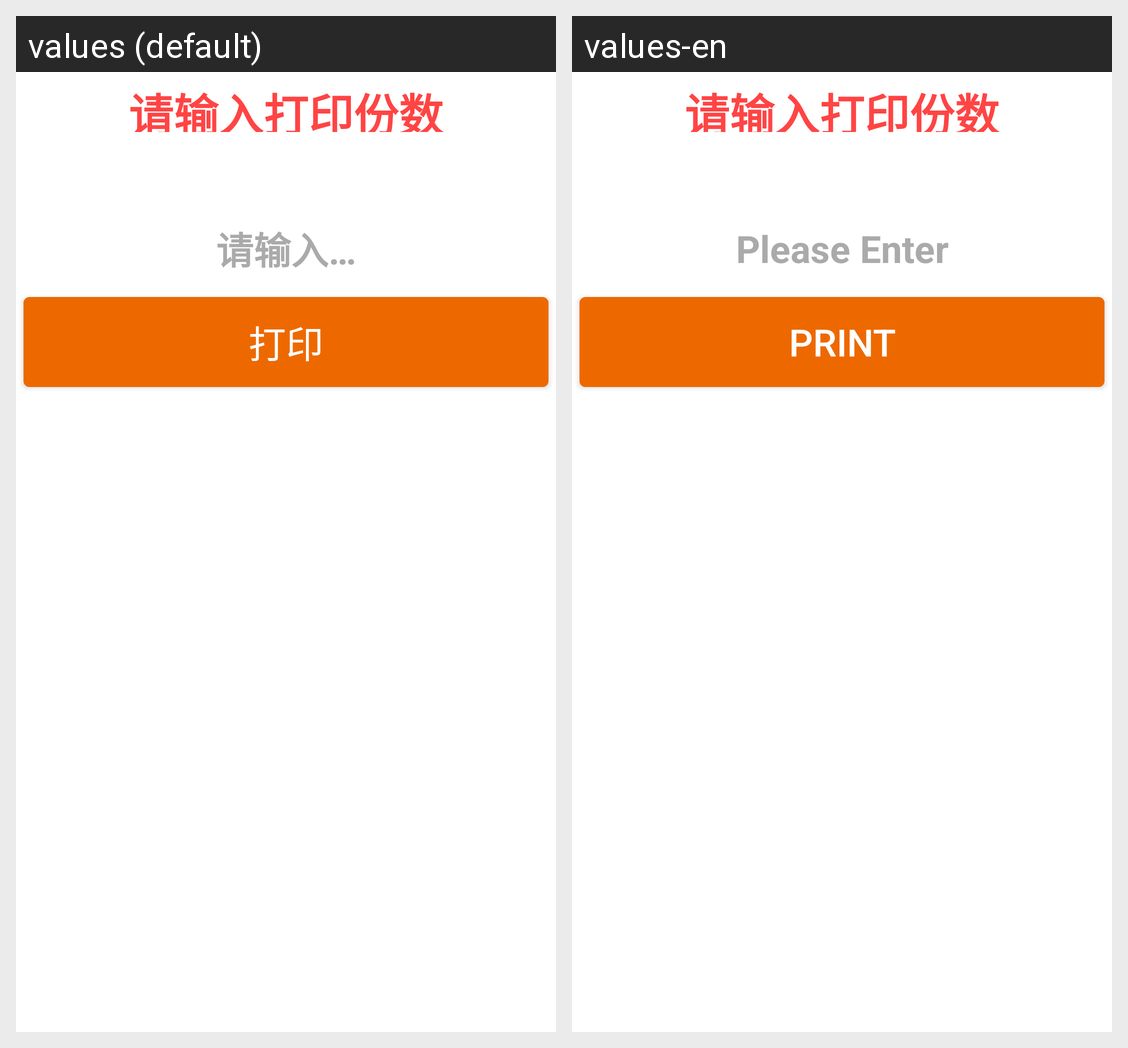

Locale-by-locale string values for the Android screen shown in this grid:
Android screen res/layout/dialog_print_layout.xml rendered under 2 locales, left to right: values (default), values-en. Device: Nexus 5 (rendered at 1080×1920; each locale shown at half size, 540×960, under a caption strip naming it); theme Theme.MaterialComponents.DayNight.NoActionBar.
Strings drawn on this screen, with the default value and each locale's value (text and hints the layout hard-codes, and strings that could not be matched under every locale, appear in the picture but are not listed):

dialog_print_title
  values: 请输入打印份数
  values-en: 请输入打印份数  [not translated; the default value is used]

dialog_tare_msg
  values: 请输入…
  values-en: Please Enter

dialog_print
  values: 打印
  values-en: Print
